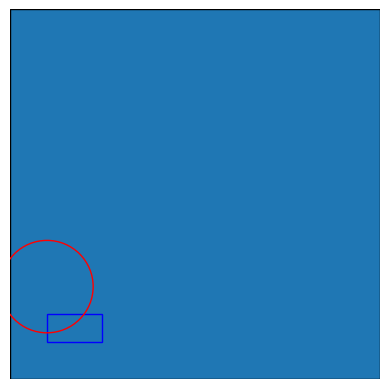

Write Python code to recreate this figure.
import matplotlib.pyplot as plt
import matplotlib.patches as patches

fix, ax = plt.subplots()
ax.set_aspect('equal')

width,  height = 20, 20

ax.set_xlim(0, width)
ax.set_ylim(0, height)
center = (width/2, height/2)

# Border Box
border = patches.Rectangle((0,0), width=width, height=height, edgecolor='black', fill='light_blue')
ax.add_patch(border)


# Rectangle with no fill
rect = patches.Rectangle((2, 2), width=3, height=1.5, edgecolor='blue', fill=False)
ax.add_patch(rect)

circle = patches.Circle((2, 5), radius=2.5, edgecolor='red', fill=False)
ax.add_patch(circle)

plt.axis('off')

plt.show()